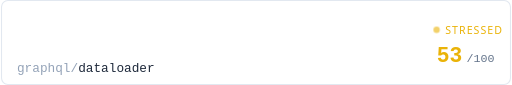
t = 0.00 s
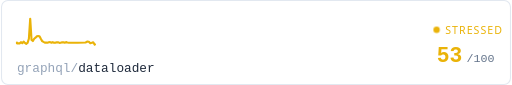
t = 0.31 s
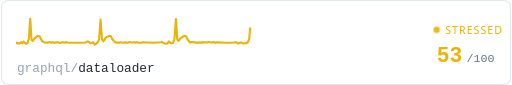
t = 0.94 s
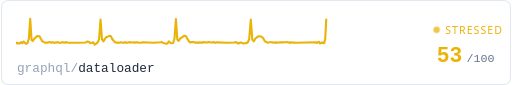
t = 1.25 s
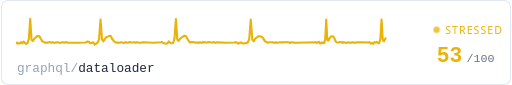
t = 1.56 s
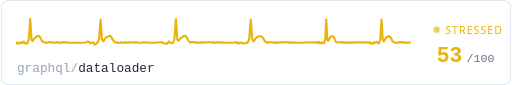
t = 2.19 s

The animated SVG that drew these frames (rendered in a browser with its animation timeline set to each time). Animation: 3 CSS @keyframes rules; one cycle of 2.50 s, repeats indefinitely.

<svg xmlns="http://www.w3.org/2000/svg" width="480" height="80" viewBox="0 0 480 80">
  <defs>
    <style>
      @keyframes trace-fast {
        0% { stroke-dashoffset: 1000; }
        100% { stroke-dashoffset: 0; }
      }
      @keyframes pulse {
        0%, 100% { opacity: 0.6; }
        50% { opacity: 1; }
      }
      @keyframes fade {
        0%, 100% { opacity: 0.4; }
        50% { opacity: 0.7; }
      }
      .bg { fill: #1a1c20; }
      .ecg {
        fill: none;
        stroke: #eab308;
        stroke-width: 2;
        stroke-linecap: round;
        stroke-linejoin: round;
        /* no filter - avoids render glitch */
        stroke-dasharray: 1000;
        animation: trace-fast 2.5s linear infinite;
      }
      .repo { fill: #e2e8f0; font-family: ui-monospace, 'SF Mono', Consolas, monospace; font-size: 12px; }
      .repo-dim { fill: #64748b; }
      .score { fill: #eab308; font-family: ui-monospace, 'SF Mono', Consolas, monospace; font-size: 20px; font-weight: bold; }
      .score-unit { fill: #94a3b8; font-family: ui-monospace, 'SF Mono', Consolas, monospace; font-size: 11px; }
      .status { fill: #eab308; font-family: system-ui, -apple-system, 'Segoe UI', sans-serif; font-size: 10px; text-transform: uppercase; letter-spacing: 1px;  }
      .dot { fill: #eab308; animation: pulse 0.7s ease-in-out infinite; }
      .border { fill: none; stroke: #2e3238; stroke-width: 1; rx: 6; }

      @media (prefers-color-scheme: light) {
        .bg { fill: #ffffff; }
        .repo { fill: #1e293b; }
        .repo-dim { fill: #94a3b8; }
        .score-unit { fill: #64748b; }
        .border { stroke: #e2e8f0; }
      }
    </style>
  </defs>

  <rect class="bg" width="480" height="80" rx="6"/>
  
  <rect class="border" x="0.5" y="0.5" width="479" height="79"/>

  <path class="ecg" d="M 15,40 L 15,40.82 L 16.25,40.72 L 17.5,40.83 L 18.75,39.71 L 20,40.68 L 21.25,39.17 L 22.49,40.43 L 23.74,41.24 L 24.99,40.39 L 26.24,36.49 L 27.49,17.8 L 28.74,37.6 L 29.99,38.61 L 31.24,36.44 L 32.49,35.44 L 33.74,34.22 L 34.98,33.95 L 36.23,34.13 L 37.48,36.53 L 38.73,38.68 L 39.98,39.46 L 41.23,40.14 L 42.48,39.99 L 43.73,40.26 L 44.98,39.81 L 46.23,39.64 L 47.48,40.23 L 48.72,39.64 L 49.97,40.3 L 51.22,40.14 L 52.47,39.72 L 53.72,39.86 L 54.97,40.35 L 56.22,40.21 L 57.47,39.86 L 58.72,39.86 L 59.97,40.24 L 61.21,39.66 L 62.46,40.04 L 63.71,40.26 L 72.46,40.23 L 79.95,40.04 L 79.95,39.69 L 81.32,39.13 L 82.7,39.31 L 84.07,40.68 L 85.44,40.28 L 86.81,39.79 L 88.19,41.94 L 89.56,41.01 L 90.93,39.96 L 92.3,37.03 L 93.68,18.51 L 95.05,37.04 L 96.42,38.89 L 97.79,36.57 L 99.17,34.82 L 100.54,34.54 L 101.91,33.74 L 103.29,33.85 L 104.66,36.74 L 106.03,38.34 L 107.4,39.69 L 108.78,40.14 L 110.15,40.03 L 111.52,40.21 L 112.89,39.71 L 114.27,40.05 L 115.64,40.32 L 117.01,39.7 L 118.38,40.3 L 119.76,39.98 L 121.13,39.64 L 122.5,39.98 L 123.88,39.96 L 125.25,39.72 L 126.62,40.13 L 127.99,39.68 L 129.37,40.08 L 130.74,40.21 L 132.11,40.07 L 133.48,39.74 L 143.09,40.21 L 151.33,39.82 L 151.33,39.47 L 152.66,40.48 L 153.99,40.65 L 155.32,41.17 L 156.65,40.92 L 157.98,39.05 L 159.31,40.31 L 160.64,40.71 L 161.96,40.44 L 163.29,36.46 L 164.62,18.02 L 165.95,37.34 L 167.28,38.4 L 168.61,36.28 L 169.94,35.48 L 171.27,34.53 L 172.6,33.61 L 173.93,33.89 L 175.26,36.3 L 176.59,38.47 L 177.92,39.97 L 179.25,39.68 L 180.58,39.69 L 181.91,39.75 L 183.24,40.18 L 184.57,39.89 L 185.9,40.36 L 187.23,39.7 L 188.56,40.39 L 189.88,39.68 L 191.21,39.89 L 192.54,39.94 L 193.87,39.95 L 195.2,39.66 L 196.53,39.79 L 197.86,39.94 L 199.19,39.84 L 200.52,39.68 L 201.85,40.35 L 203.18,39.83 L 212.49,40.19 L 220.46,39.99 L 220.46,39.61 L 221.92,39.92 L 223.38,41.17 L 224.85,40.15 L 226.31,40.16 L 227.77,40.95 L 229.23,40.67 L 230.69,40.63 L 232.15,39.93 L 233.61,36.91 L 235.07,18.38 L 236.53,37.39 L 237.99,38.83 L 239.45,36.25 L 240.91,35.16 L 242.37,34.06 L 243.83,34.13 L 245.29,34.53 L 246.76,36 L 248.22,38.7 L 249.68,39.56 L 251.14,40.15 L 252.6,39.78 L 254.06,39.72 L 255.52,39.92 L 256.98,40.2 L 258.44,39.91 L 259.9,40.15 L 261.36,39.96 L 262.82,39.72 L 264.28,39.85 L 265.74,39.91 L 267.2,39.8 L 268.67,39.75 L 270.13,39.61 L 271.59,40.35 L 273.05,39.88 L 274.51,40.06 L 275.97,40.14 L 277.43,40.24 L 287.65,40 L 296.42,39.88 L 296.42,40.05 L 297.39,40.44 L 298.36,39.72 L 299.33,39.31 L 300.29,40.83 L 301.26,40.56 L 302.23,39.87 L 303.2,40.65 L 304.17,40.35 L 305.14,36.92 L 306.11,18.31 L 307.08,37.65 L 308.05,38.34 L 309.02,36.25 L 309.99,35.09 L 310.96,34.07 L 311.93,34.28 L 312.89,34.31 L 313.86,36.14 L 314.83,38.66 L 315.8,39.84 L 316.77,39.99 L 317.74,40.02 L 318.71,39.63 L 319.68,39.78 L 320.65,39.65 L 321.62,40.38 L 322.59,39.74 L 323.56,39.87 L 324.53,40.32 L 325.49,40.35 L 326.46,39.76 L 327.43,40.12 L 328.4,40.11 L 329.37,40.06 L 330.34,40.1 L 331.31,39.76 L 332.28,40.29 L 333.25,40.2 L 334.22,39.86 L 341,39.86 L 346.82,39.97 L 346.82,39.7 L 347.95,40.97 L 349.09,40.44 L 350.22,41.33 L 351.35,39.66 L 352.49,40.1 L 353.62,39.47 L 354.76,40.57 L 355.89,40.61 L 357.03,36.73 L 358.16,18.34 L 359.29,37.41 L 360.43,38.89 L 361.56,36.7 L 362.7,34.96 L 363.83,34.58 L 364.96,33.88 L 366.1,34.56 L 367.23,36.03 L 368.37,38.69 L 369.5,39.56 L 370.63,39.97 L 371.77,40.39 L 372.9,40.31 L 374.04,39.92 L 375.17,39.63 L 376.3,39.9 L 377.44,39.83 L 378.57,40.13 L 379.71,39.81 L 380.84,40.16 L 381.98,39.96 L 383.11,40.34 L 384.24,39.87 L 385,40"/>

  <text class="repo" x="15" y="68">
    <tspan class="repo-dim">graphql/</tspan>dataloader
  </text>

  <circle class="dot" cx="410" cy="28" r="3"/>
  <text class="status" x="418" y="32">stressed</text>

  <text class="score" x="410" y="58">53</text>
  <text class="score-unit" x="438" y="58">/100</text>
</svg>
